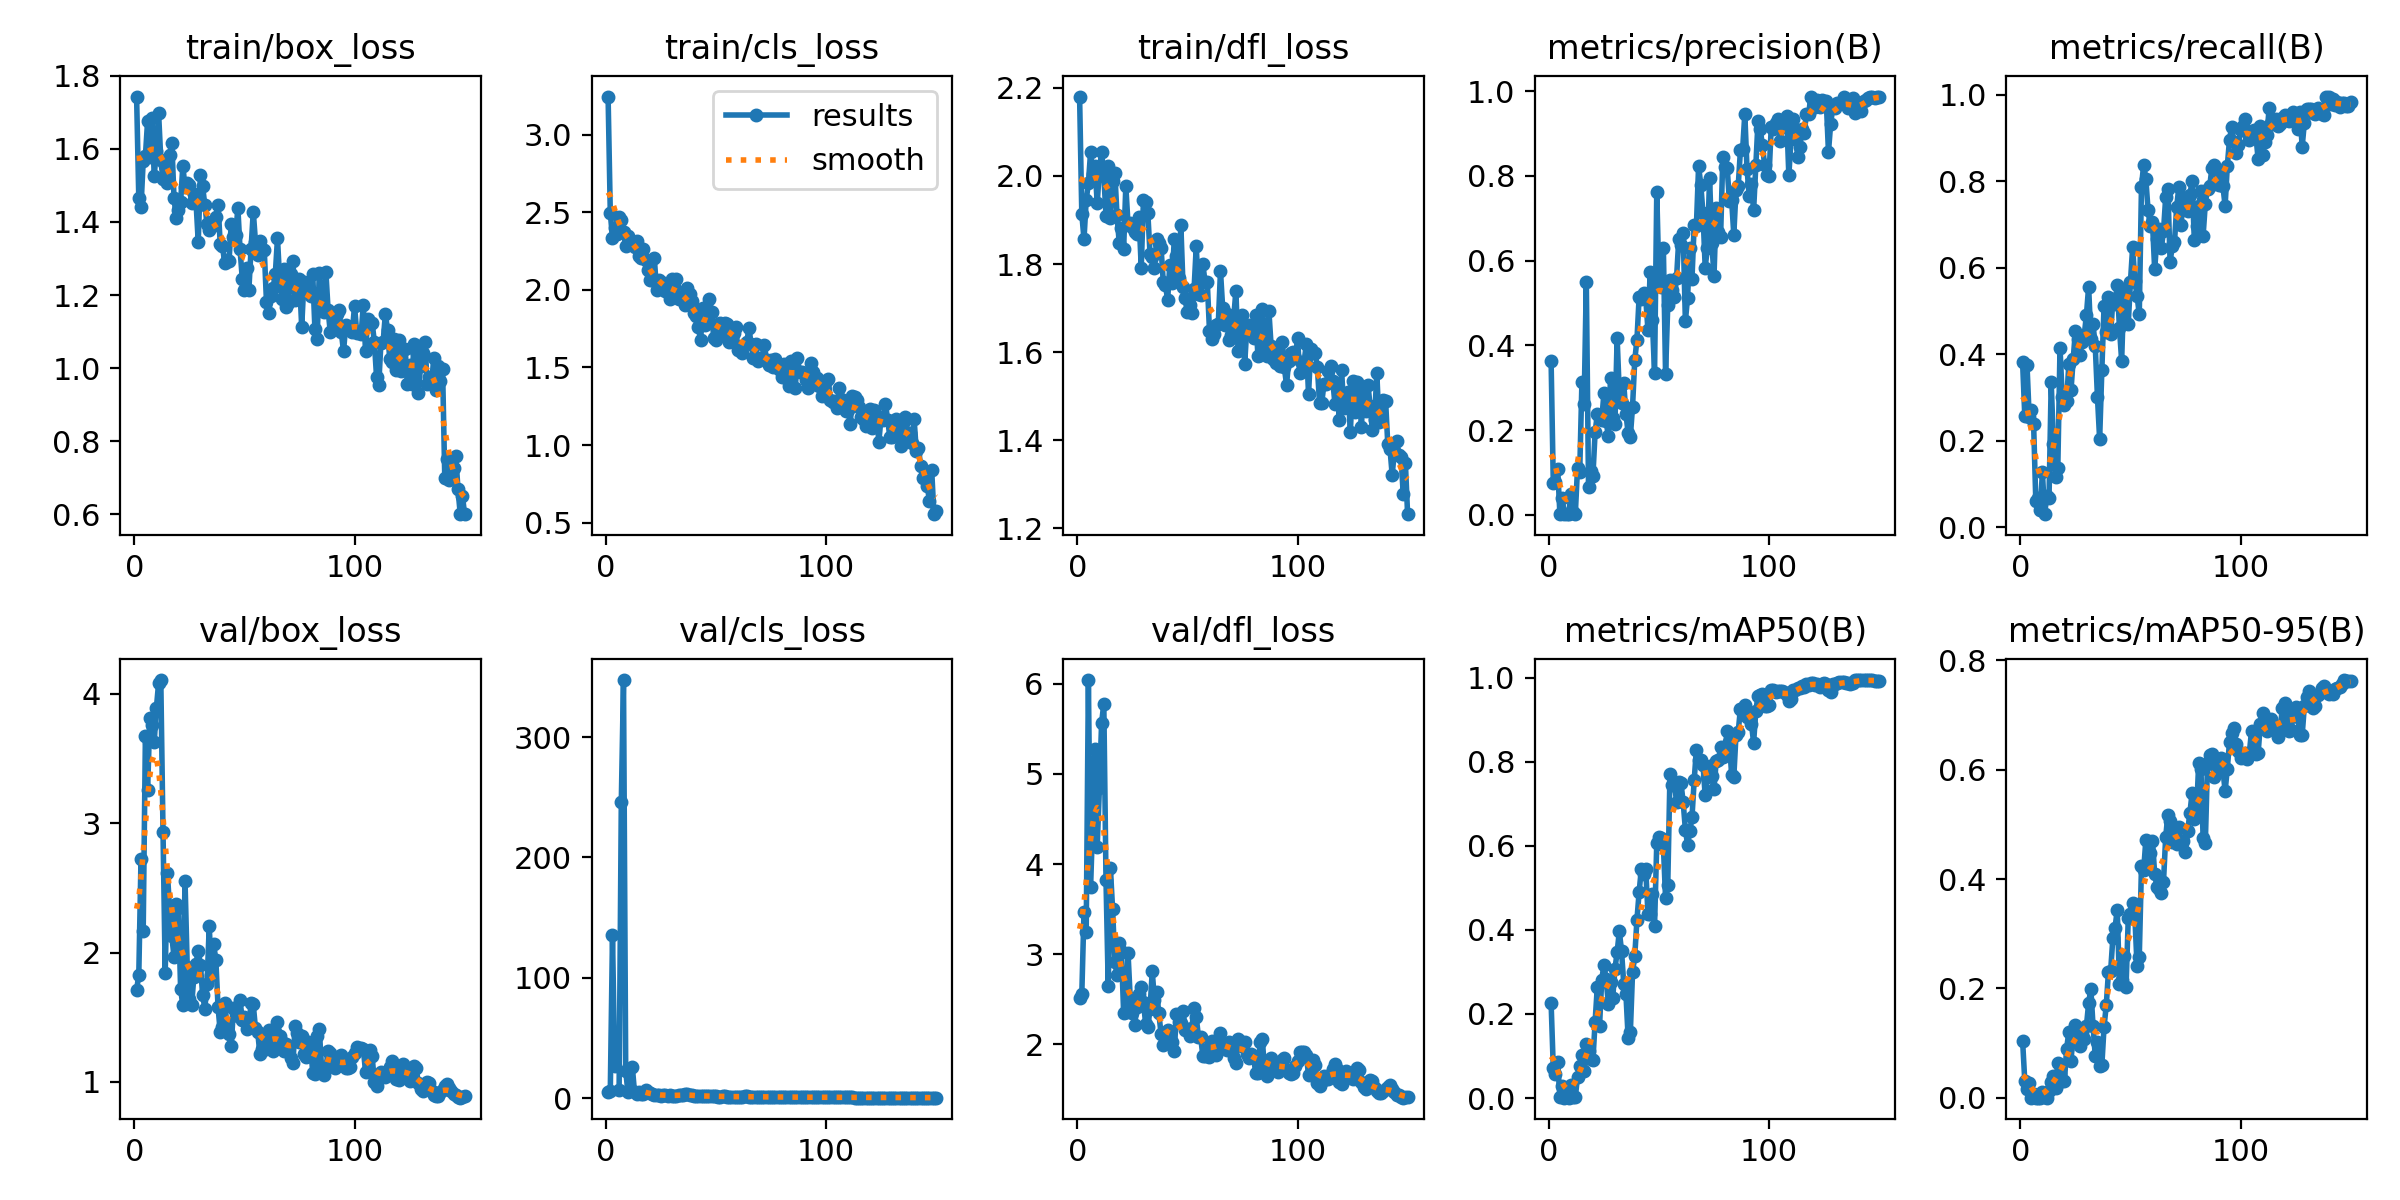

Data behind this chart, as committed beside it:
epoch, time, train/box_loss, train/cls_loss, train/dfl_loss, metrics/precision(B), metrics/recall(B), metrics/mAP50(B), metrics/mAP50-95(B), val/box_loss, val/cls_loss, val/dfl_loss, lr/pg0, lr/pg1, lr/pg2
1, 18.13, 1.744, 3.246, 2.18, 0.3641, 0.3814, 0.2272, 0.1046, 1.71, 5.362, 2.52, 0.0001222, 0.0001222, 0.0001222
2, 23.49, 1.465, 2.496, 1.914, 0.07438, 0.2571, 0.07072, 0.0299, 1.828, 6.344, 2.555, 0.0002538, 0.0002538, 0.0002538
3, 28.85, 1.441, 2.334, 1.856, 0.0766, 0.3756, 0.05732, 0.01559, 2.724, 135.3, 3.472, 0.0003837, 0.0003837, 0.0003837
4, 34.49, 1.567, 2.4, 1.946, 0.1083, 0.2553, 0.08494, 0.02648, 2.166, 26.79, 3.25, 0.0005118, 0.0005118, 0.0005118
5, 39.81, 1.581, 2.357, 1.983, 0.00159, 0.2715, 0.0013, 0.00038, 3.672, inf, 6.041, 0.0006382, 0.0006382, 0.0006382
6, 45.06, 1.677, 2.47, 2.055, 0.04085, 0.2399, 0.02904, 0.00736, 3.256, 6.646, 3.746, 0.0007628, 0.0007628, 0.0007628
7, 50.32, 1.579, 2.447, 2.003, 0.00241, 0.06112, 0.0008, 0.00024, 3.812, 246.1, 4.526, 0.0008856, 0.0008856, 0.0008856
8, 55.57, 1.685, 2.37, 2.023, 0.0026, 0.06722, 0.00162, 0.00041, 3.76, 347.4, 5.277, 0.001007, 0.001007, 0.001007
9, 60.71, 1.527, 2.286, 1.938, 0.00217, 0.03961, 0.00093, 0.00019, 3.626, 23.03, 4.194, 0.001052, 0.001052, 0.001052
10, 65.82, 1.594, 2.347, 2.014, 0.04976, 0.1275, 0.03129, 0.01027, 3.892, 4.894, 4.846, 0.001045, 0.001045, 0.001045
11, 71.14, 1.698, 2.304, 2.055, 0.00675, 0.03077, 0.00304, 0.00056, 4.086, 7.461, 5.567, 0.001038, 0.001038, 0.001038
12, 76.59, 1.57, 2.305, 2.001, 0.00188, 0.0722, 0.00125, 0.00032, 4.107, 26.3, 5.78, 0.00103, 0.00103, 0.00103
13, 81.78, 1.517, 2.277, 1.91, 0.1099, 0.06775, 0.0512, 0.01251, 2.935, 5.077, 3.818, 0.001023, 0.001023, 0.001023
14, 87.09, 1.556, 2.317, 2.024, 0.1014, 0.3352, 0.0756, 0.02933, 1.844, 3.287, 2.651, 0.001016, 0.001016, 0.001016
15, 92.37, 1.506, 2.221, 1.905, 0.3128, 0.1937, 0.1027, 0.03917, 2.613, 5.222, 3.953, 0.001008, 0.001008, 0.001008
16, 97.64, 1.583, 2.206, 1.989, 0.2621, 0.1173, 0.0636, 0.01813, 2.337, 3.624, 3.497, 0.001001, 0.001001, 0.001001
17, 102.9, 1.617, 2.265, 2.008, 0.5496, 0.1381, 0.1293, 0.06321, 2.124, 3.599, 2.914, 0.0009937, 0.0009937, 0.0009937
18, 108, 1.466, 2.191, 1.911, 0.06585, 0.4158, 0.1122, 0.04431, 1.968, 6.77, 2.775, 0.0009863, 0.0009863, 0.0009863
19, 113.1, 1.412, 2.131, 1.848, 0.1041, 0.301, 0.09252, 0.03052, 2.372, 5.148, 3.124, 0.000979, 0.000979, 0.000979
20, 118.2, 1.433, 2.063, 1.882, 0.09223, 0.2828, 0.09, 0.02996, 2.341, 4.06, 3.037, 0.0009717, 0.0009717, 0.0009717
21, 123.4, 1.454, 2.063, 1.834, 0.1955, 0.2919, 0.1821, 0.08999, 1.715, 3.387, 2.354, 0.0009643, 0.0009643, 0.0009643
22, 128.6, 1.555, 2.205, 1.977, 0.2369, 0.377, 0.2655, 0.1202, 1.594, 2.83, 2.361, 0.000957, 0.000957, 0.000957
23, 133.8, 1.495, 1.999, 1.891, 0.229, 0.3176, 0.1707, 0.06756, 2.556, 2.764, 3.015, 0.0009497, 0.0009497, 0.0009497
24, 139, 1.507, 2.062, 1.892, 0.2243, 0.3898, 0.2817, 0.1199, 1.892, 2.4, 2.513, 0.0009424, 0.0009424, 0.0009424
25, 144, 1.502, 2.049, 1.885, 0.2867, 0.4549, 0.3168, 0.1339, 1.641, 2.204, 2.348, 0.000935, 0.000935, 0.000935
26, 149.2, 1.451, 2.046, 1.872, 0.2213, 0.436, 0.2827, 0.1231, 1.594, 2.867, 2.212, 0.0009277, 0.0009277, 0.0009277
27, 154.6, 1.477, 1.992, 1.868, 0.1855, 0.3977, 0.2237, 0.09471, 1.811, 2.817, 2.41, 0.0009204, 0.0009204, 0.0009204
28, 159.8, 1.455, 1.998, 1.907, 0.324, 0.429, 0.276, 0.117, 1.914, 2.213, 2.563, 0.000913, 0.000913, 0.000913
29, 165, 1.345, 1.942, 1.792, 0.2292, 0.4436, 0.2389, 0.1066, 2.016, 2.308, 2.634, 0.0009057, 0.0009057, 0.0009057
30, 170, 1.53, 2.071, 1.945, 0.2154, 0.4914, 0.3071, 0.1313, 1.905, 2.254, 2.475, 0.0008984, 0.0008984, 0.0008984
31, 175.3, 1.498, 2.015, 1.941, 0.417, 0.5567, 0.3472, 0.1731, 1.672, 2.165, 2.227, 0.000891, 0.000891, 0.000891
32, 180.7, 1.447, 2.072, 1.915, 0.2858, 0.4362, 0.397, 0.1997, 1.567, 2.001, 2.188, 0.0008837, 0.0008837, 0.0008837
33, 186, 1.394, 1.942, 1.823, 0.264, 0.469, 0.3497, 0.1314, 1.758, 2.349, 2.397, 0.0008764, 0.0008764, 0.0008764
34, 191.3, 1.377, 1.951, 1.816, 0.31, 0.42, 0.2718, 0.07681, 2.205, 2.677, 2.81, 0.000869, 0.000869, 0.000869
35, 196.6, 1.388, 1.959, 1.791, 0.2384, 0.3019, 0.247, 0.1029, 1.824, 2.721, 2.495, 0.0008617, 0.0008617, 0.0008617
36, 201.8, 1.405, 1.905, 1.857, 0.1925, 0.2038, 0.1439, 0.05738, 2.065, 3.184, 2.577, 0.0008544, 0.0008544, 0.0008544
37, 207, 1.414, 2.012, 1.847, 0.1846, 0.3636, 0.156, 0.0592, 1.944, 3.674, 2.348, 0.000847, 0.000847, 0.000847
38, 212.1, 1.447, 1.973, 1.837, 0.2553, 0.5113, 0.299, 0.1297, 1.579, 2.936, 2.117, 0.0008397, 0.0008397, 0.0008397
39, 217.2, 1.34, 1.93, 1.76, 0.365, 0.4523, 0.3376, 0.1688, 1.386, 2.543, 1.997, 0.0008324, 0.0008324, 0.0008324
40, 222.2, 1.334, 1.849, 1.752, 0.4133, 0.532, 0.4247, 0.2302, 1.425, 2.012, 2.074, 0.000825, 0.000825, 0.000825
41, 227.6, 1.288, 1.829, 1.719, 0.5149, 0.4467, 0.4908, 0.2322, 1.611, 1.965, 2.16, 0.0008177, 0.0008177, 0.0008177
42, 232.8, 1.297, 1.76, 1.799, 0.5103, 0.5268, 0.5459, 0.2916, 1.457, 1.805, 2.054, 0.0008104, 0.0008104, 0.0008104
43, 238, 1.294, 1.675, 1.756, 0.5228, 0.517, 0.5331, 0.3112, 1.372, 1.725, 2.031, 0.000803, 0.000803, 0.000803
44, 243.2, 1.395, 1.88, 1.857, 0.5108, 0.5608, 0.544, 0.3439, 1.278, 1.661, 1.93, 0.0007957, 0.0007957, 0.0007957
45, 248.7, 1.358, 1.77, 1.818, 0.436, 0.4607, 0.4387, 0.2081, 1.572, 2.073, 2.336, 0.0007884, 0.0007884, 0.0007884
46, 253.9, 1.363, 1.795, 1.769, 0.5731, 0.3847, 0.4371, 0.2148, 1.523, 2.065, 2.252, 0.000781, 0.000781, 0.000781
47, 259, 1.439, 1.943, 1.888, 0.4598, 0.5503, 0.4846, 0.2584, 1.506, 1.743, 2.238, 0.0007737, 0.0007737, 0.0007737
48, 264, 1.325, 1.858, 1.747, 0.335, 0.5349, 0.41, 0.2033, 1.63, 1.976, 2.372, 0.0007664, 0.0007664, 0.0007664
49, 269.1, 1.245, 1.689, 1.723, 0.7616, 0.4708, 0.6068, 0.3286, 1.481, 1.541, 2.165, 0.000759, 0.000759, 0.000759
50, 274.2, 1.214, 1.676, 1.692, 0.5531, 0.5681, 0.6208, 0.3363, 1.5, 1.534, 2.175, 0.0007517, 0.0007517, 0.0007517
51, 279.3, 1.273, 1.783, 1.707, 0.5386, 0.648, 0.6202, 0.3565, 1.409, 1.428, 2.096, 0.0007444, 0.0007444, 0.0007444
52, 284.5, 1.214, 1.788, 1.69, 0.6304, 0.5689, 0.6013, 0.3314, 1.425, 1.446, 2.18, 0.000737, 0.000737, 0.000737
53, 289.6, 1.327, 1.713, 1.743, 0.3313, 0.5353, 0.4757, 0.2409, 1.613, 1.758, 2.404, 0.0007297, 0.0007297, 0.0007297
54, 294.8, 1.429, 1.785, 1.841, 0.4958, 0.4923, 0.5069, 0.2567, 1.599, 1.704, 2.301, 0.0007224, 0.0007224, 0.0007224
55, 300.2, 1.346, 1.782, 1.731, 0.5547, 0.7867, 0.7702, 0.4229, 1.414, 1.319, 2.084, 0.000715, 0.000715, 0.000715
56, 305.6, 1.309, 1.662, 1.729, 0.5308, 0.8386, 0.7461, 0.4164, 1.388, 1.38, 2.079, 0.0007077, 0.0007077, 0.0007077
57, 310.8, 1.349, 1.746, 1.799, 0.5149, 0.8043, 0.7491, 0.4722, 1.217, 1.255, 1.871, 0.0007004, 0.0007004, 0.0007004
58, 316.2, 1.326, 1.721, 1.759, 0.56, 0.7326, 0.7049, 0.4295, 1.255, 1.319, 1.877, 0.000693, 0.000693, 0.000693
59, 321.5, 1.323, 1.762, 1.759, 0.6505, 0.6966, 0.7511, 0.4476, 1.328, 1.256, 1.945, 0.0006857, 0.0006857, 0.0006857
60, 326.5, 1.181, 1.611, 1.649, 0.6374, 0.7047, 0.7503, 0.4696, 1.253, 1.226, 1.861, 0.0006784, 0.0006784, 0.0006784
... 90 more rows
